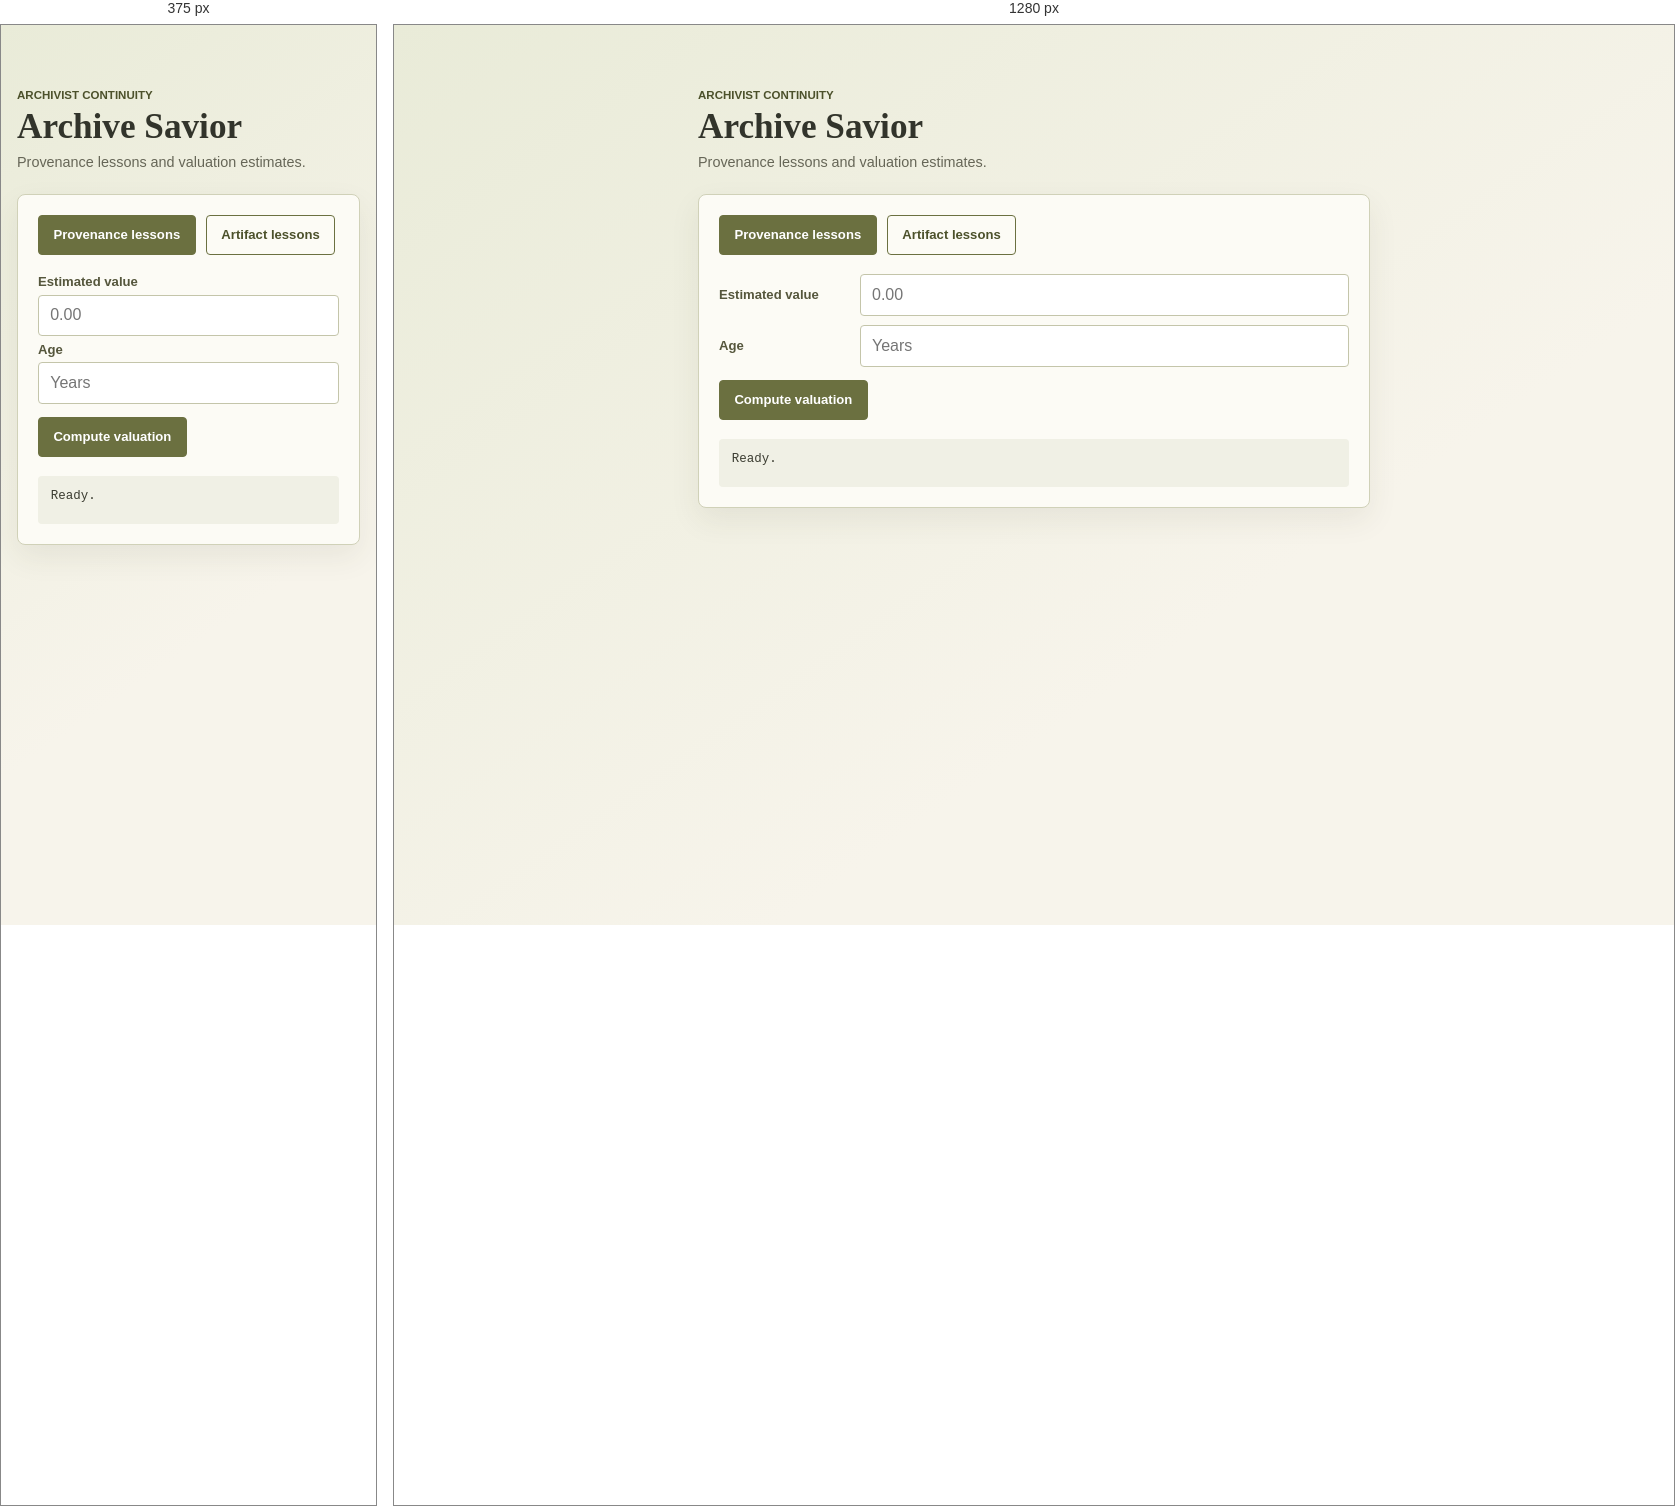
Rendered at 375 px and 1280 px, left to right.

<!-- file: index.html -->
<!DOCTYPE html>
<html lang="en">
<head>
  <meta charset="utf-8">
  <meta name="viewport" content="width=device-width, initial-scale=1">
  <title>Archive Savior</title>
  <link rel="stylesheet" href="../shared/notifications.css">
  <link rel="stylesheet" href="style.css">
  <script src="../shared/notifications.js" defer></script>
  <script src="app.js" defer></script>
</head>
<body>
  <main class="app-shell">
    <header>
      <p class="eyebrow">Archivist continuity</p>
      <h1>Archive Savior</h1>
      <p class="subtitle">Provenance lessons and valuation estimates.</p>
    </header>
    <section class="panel" aria-label="Archive tools">
      <div class="actions">
        <button type="button" onclick="provenance()">Provenance lessons</button>
        <button type="button" class="secondary" onclick="artifact()">Artifact lessons</button>
      </div>
      <div class="fields">
        <label for="value">Estimated value</label>
        <input id="value" name="value" type="number" min="0" step="0.01" inputmode="decimal" placeholder="0.00">
        <label for="age">Age</label>
        <input id="age" name="age" type="number" min="0" step="1" inputmode="numeric" placeholder="Years">
      </div>
      <button type="button" class="compute" onclick="valuation()">Compute valuation</button>
      <pre id="output" aria-live="polite">Ready.</pre>
    </section>
  </main>
</body>
</html>


/* @media block from style.css */
@media (max-width: 480px) { .fields { grid-template-columns: minmax(0, 1fr); gap: .35rem; } }